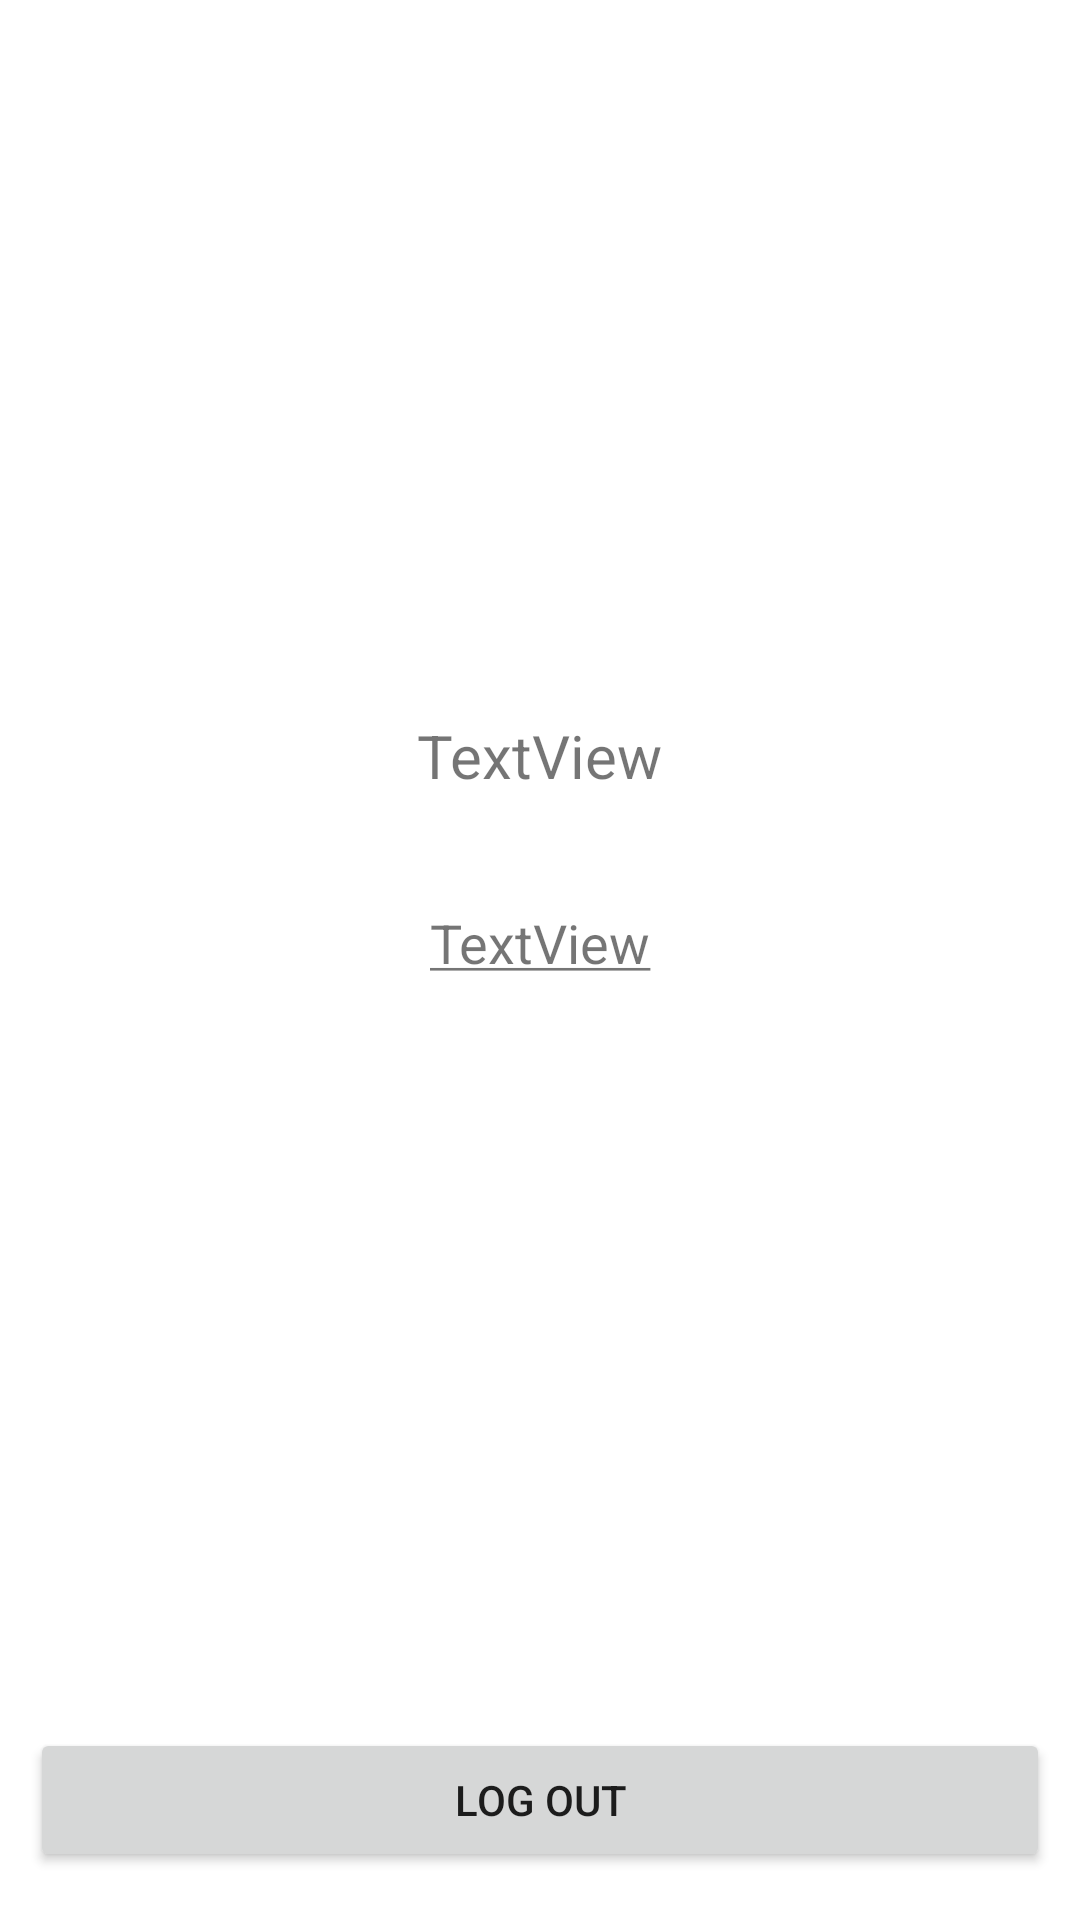

Write the Android layout XML for this screen, with the resource values it uses.
<!-- AndroidManifest.xml: application theme Theme.RMAProject1 -->
<!-- res/layout/fragment_profile.xml -->
<?xml version="1.0" encoding="utf-8"?>
<androidx.constraintlayout.widget.ConstraintLayout xmlns:android="http://schemas.android.com/apk/res/android"
    xmlns:app="http://schemas.android.com/apk/res-auto"
    xmlns:tools="http://schemas.android.com/tools"
    android:layout_width="match_parent"
    android:layout_height="match_parent">

    <ImageView
        android:id="@+id/imageView"
        android:layout_width="148dp"
        android:layout_height="148dp"
        app:layout_constraintBottom_toBottomOf="parent"
        app:layout_constraintEnd_toEndOf="parent"
        app:layout_constraintHorizontal_bias="0.498"
        app:layout_constraintStart_toStartOf="parent"
        app:layout_constraintTop_toTopOf="parent"
        app:layout_constraintVertical_bias="0.134"
        app:srcCompat="@drawable/ic_baseline_person_24" />

    <TextView
        android:id="@+id/profileUsernameDisplay"
        android:layout_width="wrap_content"
        android:layout_height="wrap_content"
        android:text="@string/usernameDisplay"
        android:textSize="20dp"
        app:layout_constraintBottom_toBottomOf="parent"
        app:layout_constraintEnd_toEndOf="parent"
        app:layout_constraintStart_toStartOf="parent"
        app:layout_constraintTop_toBottomOf="@+id/imageView"
        app:layout_constraintVertical_bias="0.061" />

    <TextView
        android:id="@+id/profileEmailDisplay"
        android:layout_width="wrap_content"
        android:layout_height="wrap_content"
        android:text="@string/emailDisplay"
        android:textSize="18dp"
        app:layout_constraintBottom_toBottomOf="parent"
        app:layout_constraintEnd_toEndOf="parent"
        app:layout_constraintHorizontal_bias="0.501"
        app:layout_constraintStart_toStartOf="parent"
        app:layout_constraintTop_toBottomOf="@+id/profileUsernameDisplay"
        app:layout_constraintVertical_bias="0.105" />

    <Button
        android:id="@+id/buttonLogOut"
        android:layout_width="wrap_content"
        android:layout_height="wrap_content"
        android:width="340dp"
        android:layout_marginBottom="16dp"
        android:text="@string/logoutButtonText"
        app:layout_constraintBottom_toBottomOf="parent"
        app:layout_constraintEnd_toEndOf="parent"
        app:layout_constraintHorizontal_bias="0.498"
        app:layout_constraintStart_toStartOf="parent" />

</androidx.constraintlayout.widget.ConstraintLayout>
<!-- resources referenced by this layout -->
<resources>
  <string name="emailDisplay" translatable="false"><u>TextView</u></string>
  <string name="logoutButtonText">Log out</string>
  <string name="usernameDisplay" translatable="false">TextView</string>
  <style name="Theme.RMAProject1" parent="Theme.MaterialComponents.DayNight.NoActionBar">
          
          <item name="colorPrimary">#00838F</item>
          <item name="colorPrimaryVariant">#1C585E</item>
          <item name="colorOnPrimary">#F0F7EE</item>
          
          <item name="colorSecondary">@color/teal_200</item>
          <item name="colorSecondaryVariant">@color/teal_700</item>
          <item name="colorOnSecondary">@color/black</item>
          
          <item name="android:statusBarColor" tools:targetApi="l">?attr/colorPrimaryVariant</item>
          
      </style>
  <!-- not gathered from this repository: default colours our renderer supplied (Android Studio template values) -->
  <color name="teal_200">#FF03DAC5</color>
  <color name="teal_700">#FF018786</color>
  <color name="black">#FF000000</color>
</resources>
